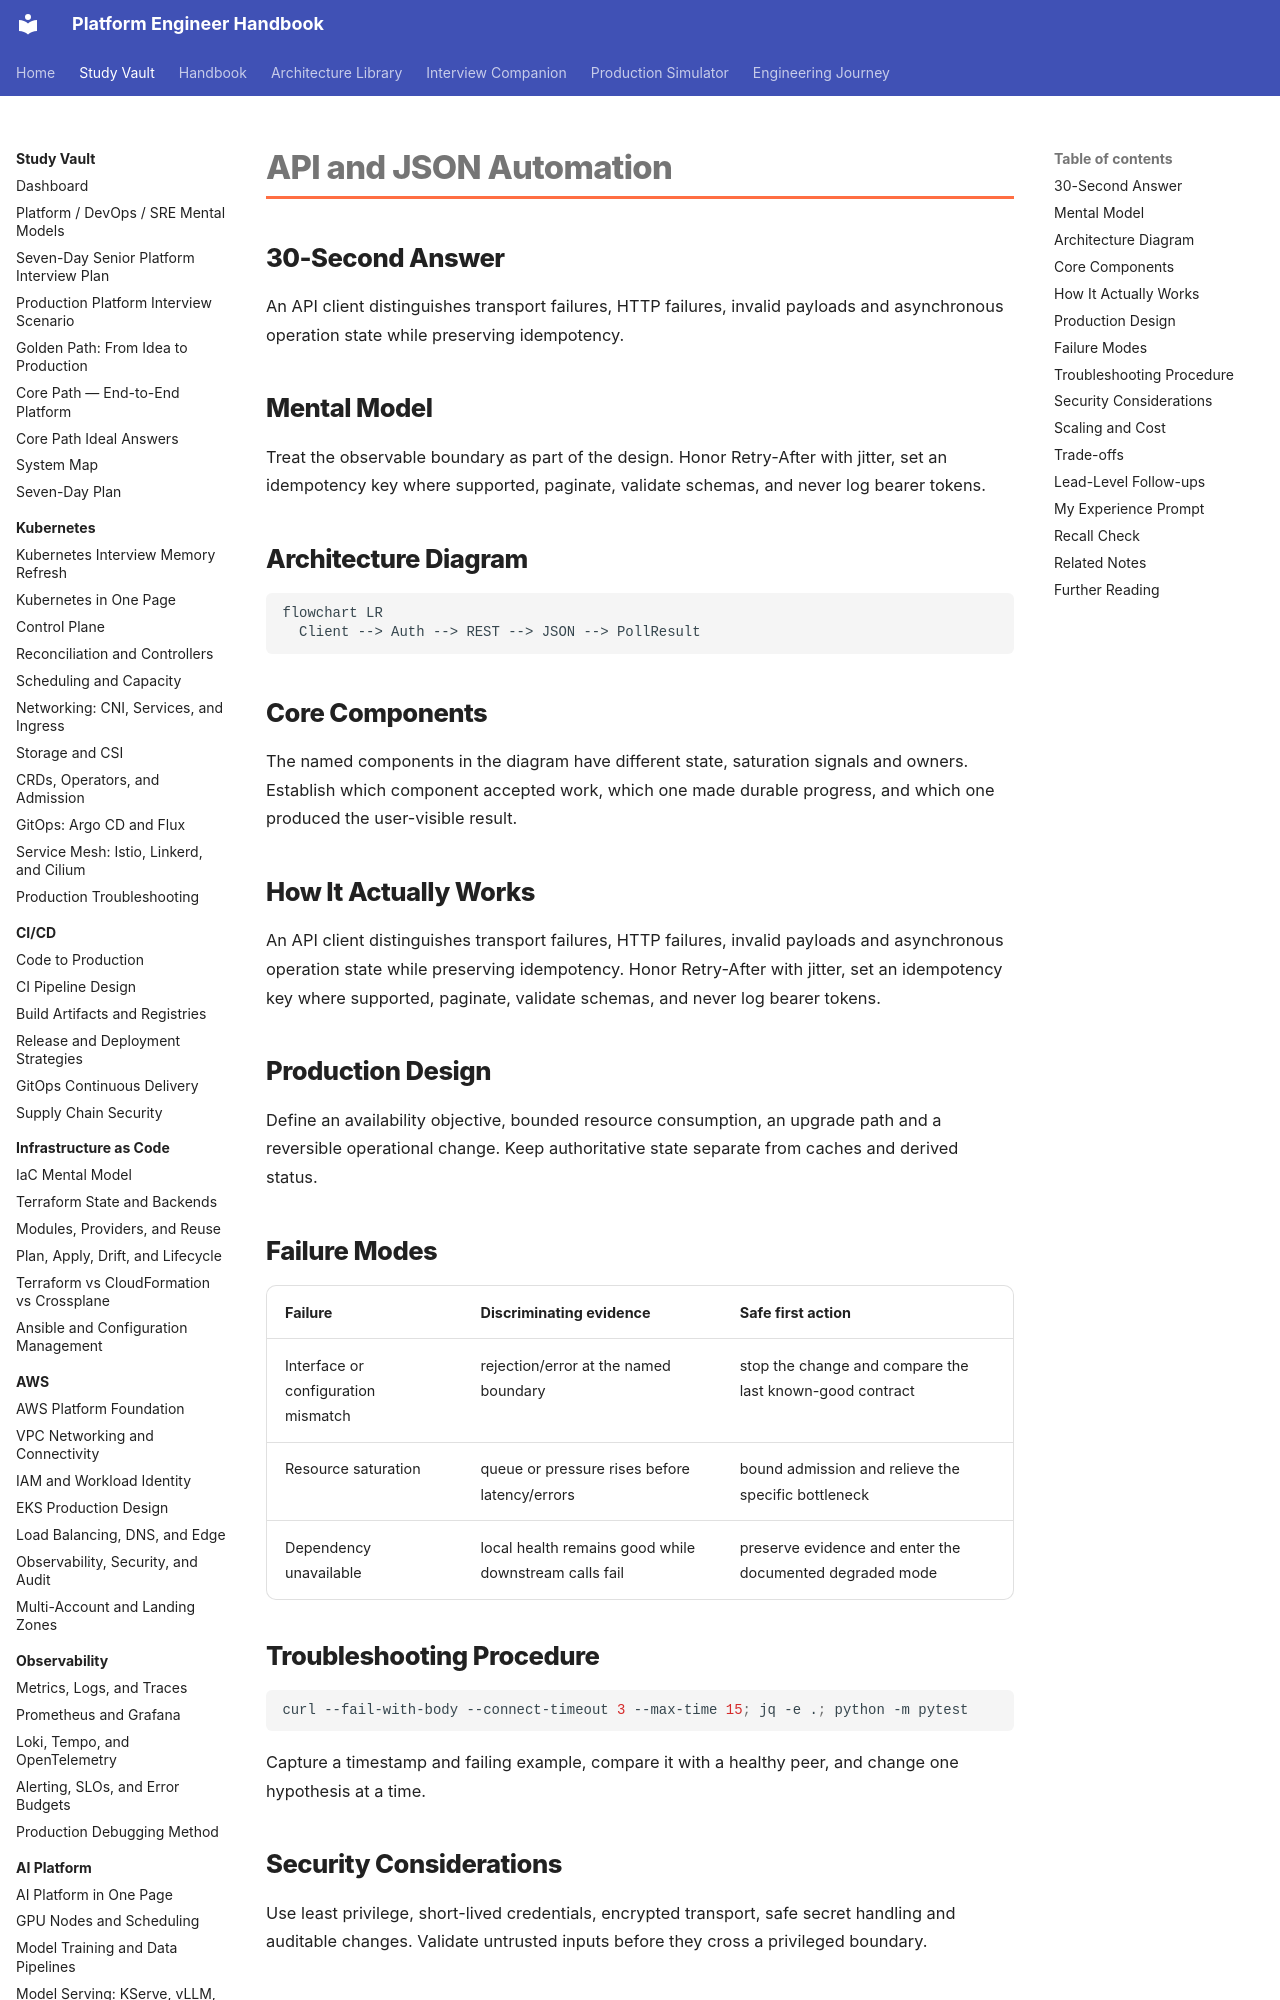

repository: m1mohamad/devops-sre-prep · page: study/scripting/03-api-and-json-automation/index.html · generator: mkdocs

---
title: API and JSON Automation
tags: [scripting, interview-prep]
aliases: [API and JSON Automation]
---

# API and JSON Automation

## 30-Second Answer

An API client distinguishes transport failures, HTTP failures, invalid payloads and asynchronous operation state while preserving idempotency.

## Mental Model

Treat the observable boundary as part of the design. Honor Retry-After with jitter, set an idempotency key where supported, paginate, validate schemas, and never log bearer tokens.

## Architecture Diagram

```mermaid
flowchart LR
  Client --> Auth --> REST --> JSON --> PollResult
```

## Core Components

The named components in the diagram have different state, saturation signals and owners. Establish which component accepted work, which one made durable progress, and which one produced the user-visible result.

## How It Actually Works

An API client distinguishes transport failures, HTTP failures, invalid payloads and asynchronous operation state while preserving idempotency. Honor Retry-After with jitter, set an idempotency key where supported, paginate, validate schemas, and never log bearer tokens.

## Production Design

Define an availability objective, bounded resource consumption, an upgrade path and a reversible operational change. Keep authoritative state separate from caches and derived status.
